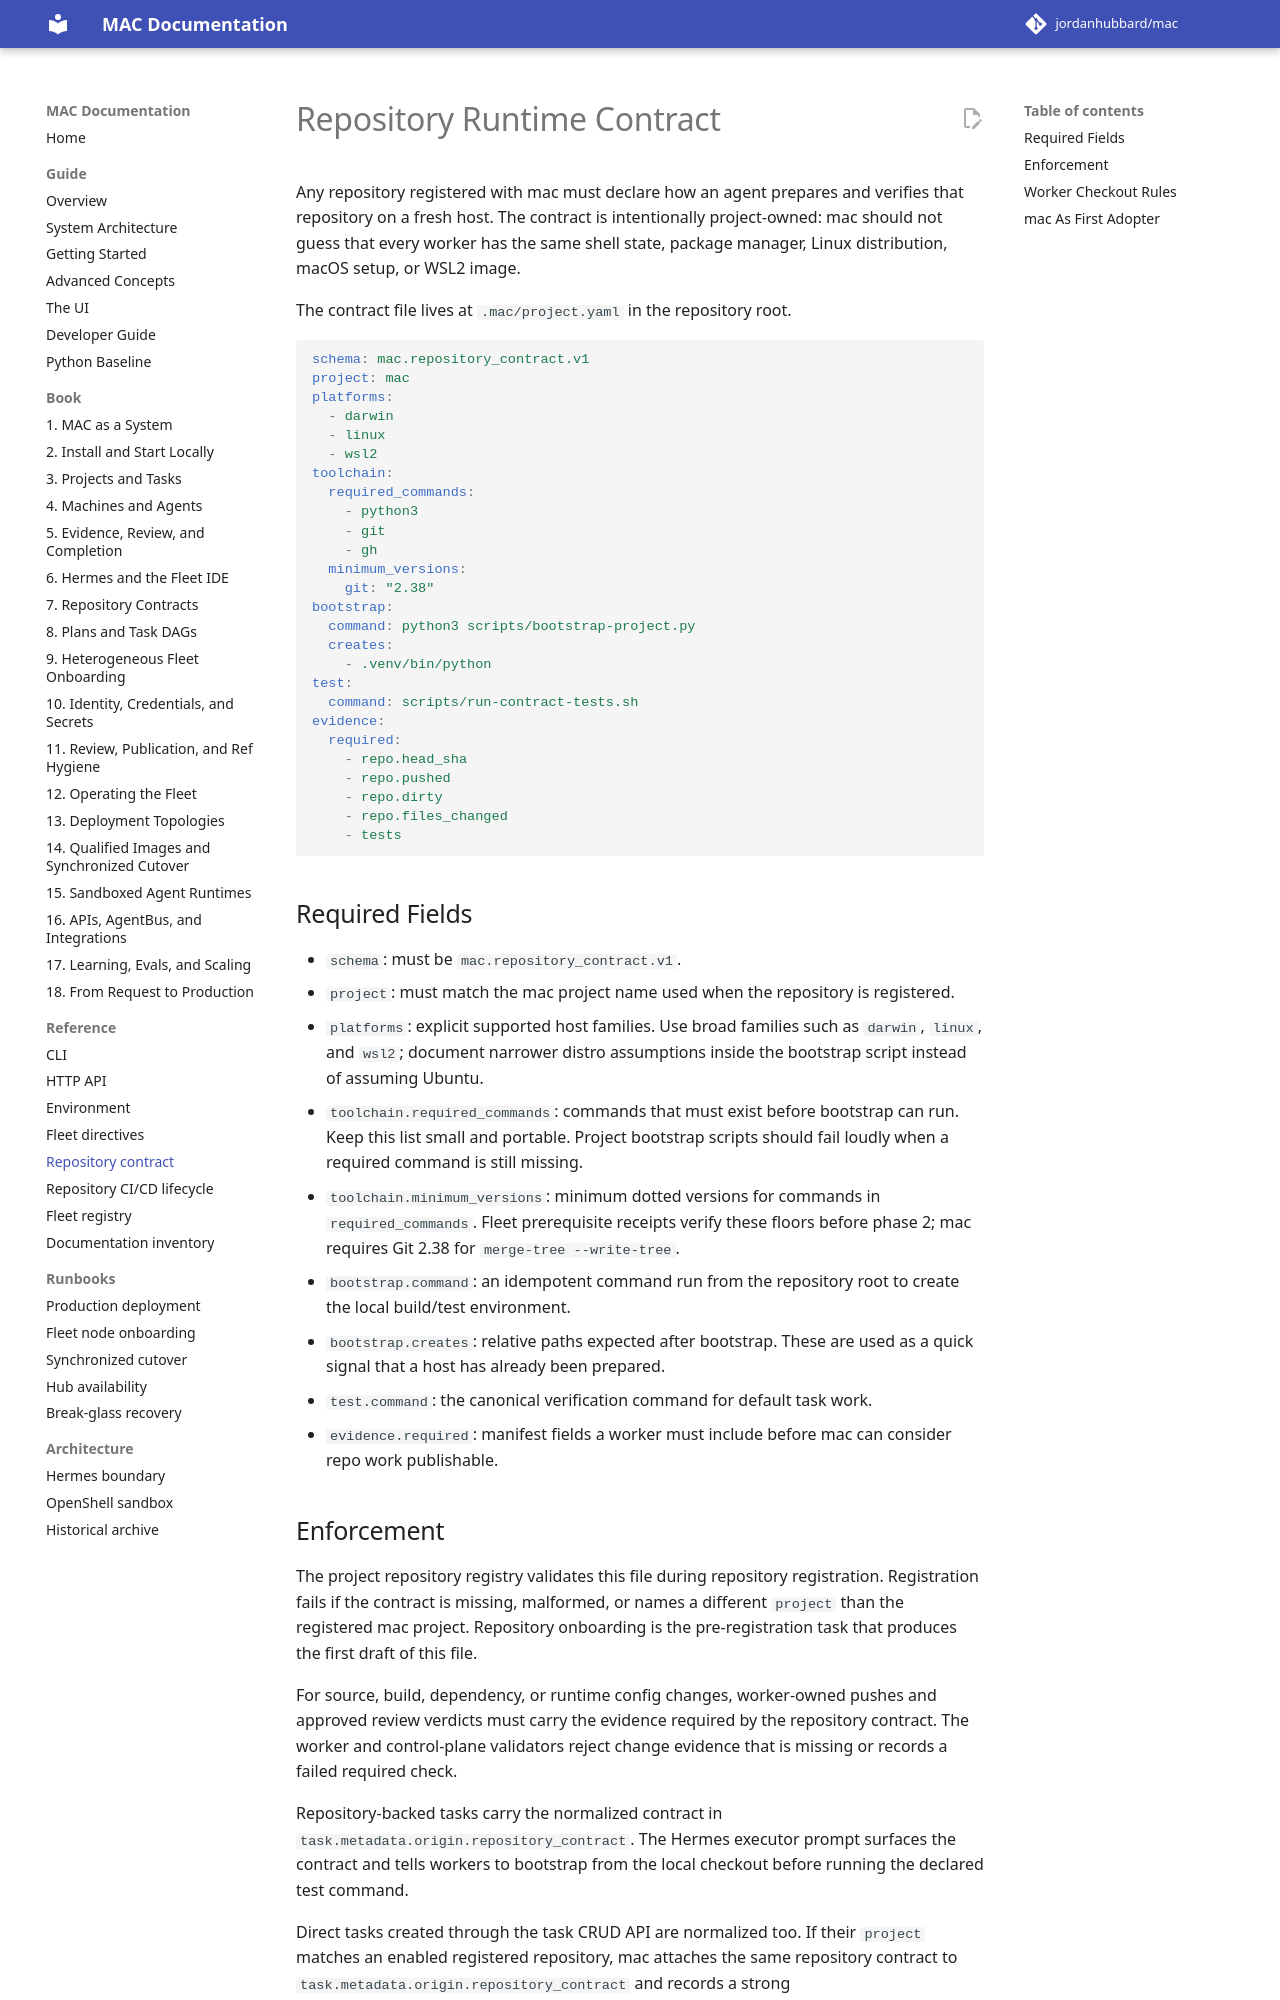

repository: jordanhubbard/mac · page: 1.5.0/repository-runtime-contract/index.html · generator: mkdocs

# Repository Runtime Contract

Any repository registered with mac must declare how an agent prepares and
verifies that repository on a fresh host. The contract is intentionally
project-owned: mac should not guess that every worker has the same shell state,
package manager, Linux distribution, macOS setup, or WSL2 image.

The contract file lives at `.mac/project.yaml` in the repository root.

```yaml
schema: mac.repository_contract.v1
project: mac
platforms:
  - darwin
  - linux
  - wsl2
toolchain:
  required_commands:
    - python3
    - git
    - gh
  minimum_versions:
    git: "2.38"
bootstrap:
  command: python3 scripts/bootstrap-project.py
  creates:
    - .venv/bin/python
test:
  command: scripts/run-contract-tests.sh
evidence:
  required:
    - repo.head_sha
    - repo.pushed
    - repo.dirty
    - repo.files_changed
    - tests
```

## Required Fields

- `schema`: must be `mac.repository_contract.v1`.
- `project`: must match the mac project name used when the repository is
  registered.
- `platforms`: explicit supported host families. Use broad families such as
  `darwin`, `linux`, and `wsl2`; document narrower distro assumptions inside
  the bootstrap script instead of assuming Ubuntu.
- `toolchain.required_commands`: commands that must exist before bootstrap can
  run. Keep this list small and portable. Project bootstrap scripts should fail
  loudly when a required command is still missing.
- `toolchain.minimum_versions`: minimum dotted versions for commands in
  `required_commands`. Fleet prerequisite receipts verify these floors before
  phase 2; mac requires Git 2.38 for `merge-tree --write-tree`.
- `bootstrap.command`: an idempotent command run from the repository root to
  create the local build/test environment.
- `bootstrap.creates`: relative paths expected after bootstrap. These are used
  as a quick signal that a host has already been prepared.
- `test.command`: the canonical verification command for default task work.
- `evidence.required`: manifest fields a worker must include before mac can
  consider repo work publishable.
